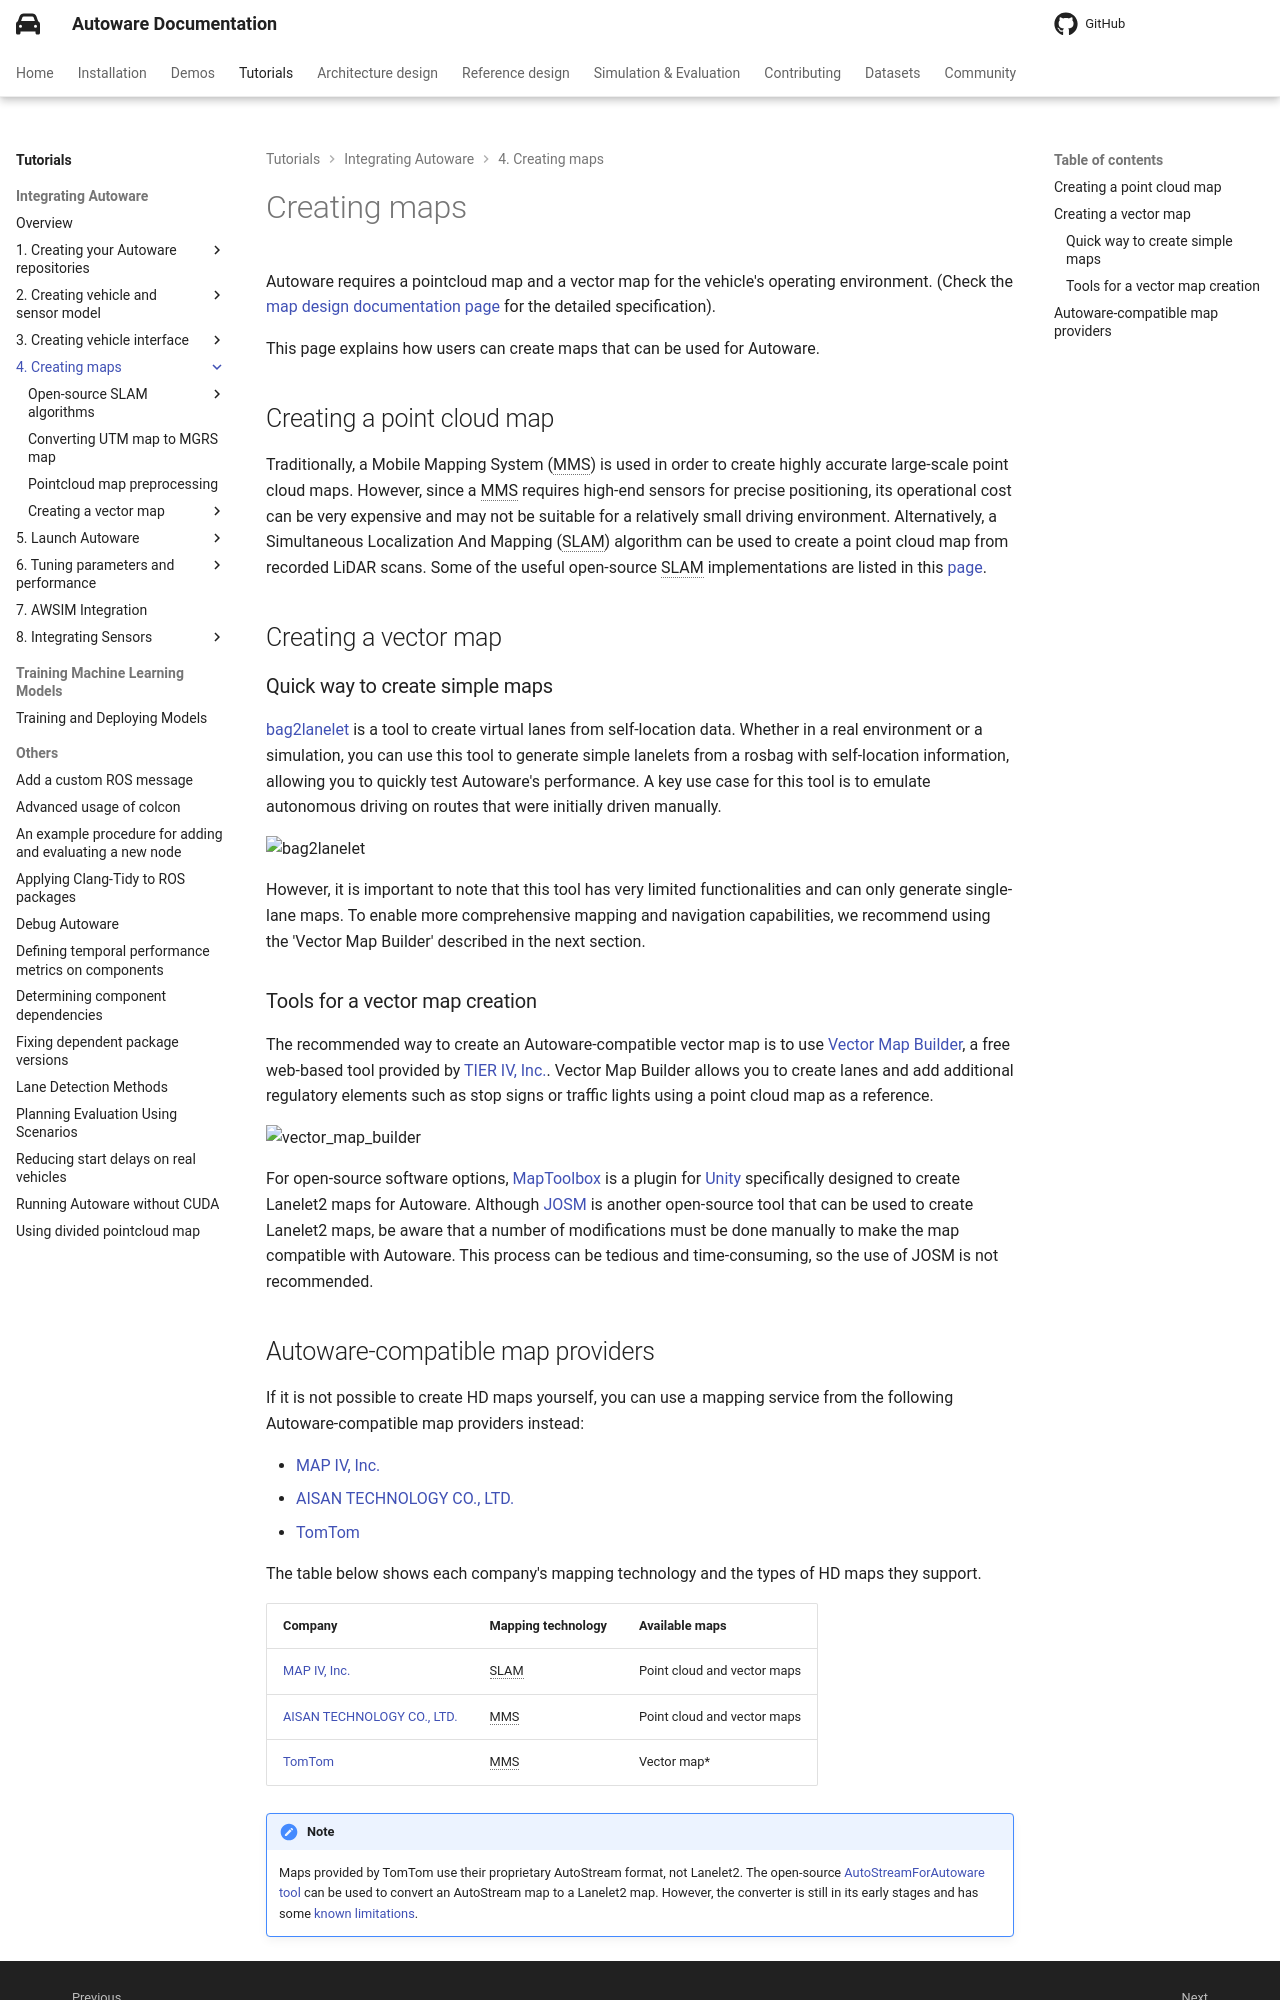

repository: autowarefoundation/autoware-documentation · page: main/tutorials/integrating-autoware/creating-maps/index.html · generator: mkdocs

# Creating maps

Autoware requires a pointcloud map and a vector map for the vehicle's operating environment. (Check the [map design documentation page](../../../design/autoware-architecture-v1/components/map/index.md) for the detailed specification).

This page explains how users can create maps that can be used for Autoware.

## Creating a point cloud map

Traditionally, a Mobile Mapping System (MMS) is used in order to create highly accurate large-scale point cloud maps. However, since a MMS requires high-end sensors for precise positioning, its operational cost can be very expensive and may not be suitable for a relatively small driving environment. Alternatively, a Simultaneous Localization And Mapping (SLAM) algorithm can be used to create a point cloud map from recorded LiDAR scans. Some of the useful open-source SLAM implementations are listed in this [page](open-source-slam/index.md).

## Creating a vector map

### Quick way to create simple maps

[bag2lanelet](https://autowarefoundation.github.io/autoware_tools/main/bag2lanelet/) is a tool to create virtual lanes from self-location data. Whether in a real environment or a simulation, you can use this tool to generate simple lanelets from a rosbag with self-location information, allowing you to quickly test Autoware's performance. A key use case for this tool is to emulate autonomous driving on routes that were initially driven manually.

![bag2lanelet](images/bag2lanelet.png)

However, it is important to note that this tool has very limited functionalities and can only generate single-lane maps. To enable more comprehensive mapping and navigation capabilities, we recommend using the 'Vector Map Builder' described in the next section.

### Tools for a vector map creation

The recommended way to create an Autoware-compatible vector map is to use [Vector Map Builder](https://tools.tier4.jp/feature/vector_map_builder_ll2/), a free web-based tool provided by [TIER IV, Inc.](https://www.tier4.jp/).
Vector Map Builder allows you to create lanes and add additional regulatory elements such as stop signs or traffic lights using a point cloud map as a reference.

![vector_map_builder](images/vector_map_builder.png)

For open-source software options, [MapToolbox](https://github.com/autocore-ai/MapToolbox) is a plugin for [Unity](https://unity.com/) specifically designed to create Lanelet2 maps for Autoware.
Although [JOSM](https://josm.openstreetmap.de/) is another open-source tool that can be used to create Lanelet2 maps, be aware that a number of modifications must be done manually to make the map compatible with Autoware. This process can be tedious and time-consuming, so the use of JOSM is not recommended.
